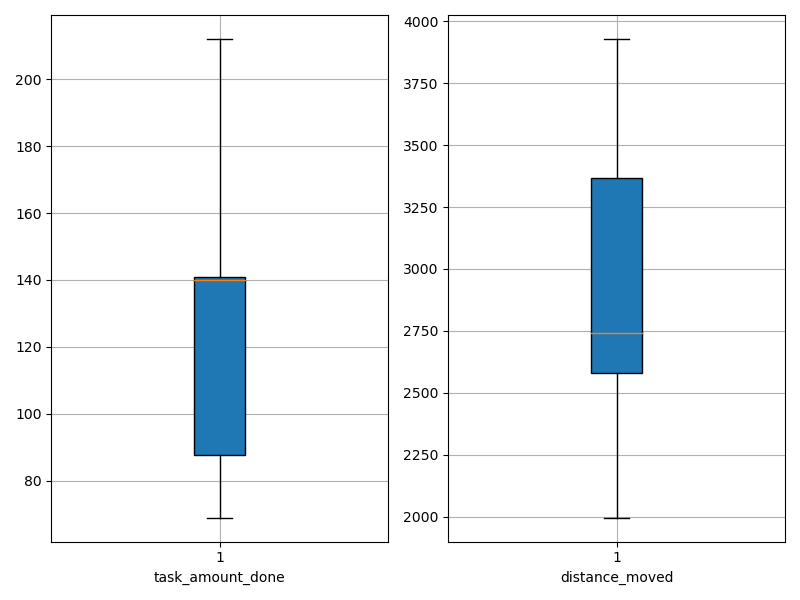

Values plotted in this chart, from the file beside it:
agent_id, task_amount_done, distance_moved
0, 142.0, 2773
1, 142.0, 2063
2, 69.0, 2755
3, 69.0, 2700
4, 142.0, 3903
5, 212.0, 3352
6, 211.0, 3235
7, 140.0, 2442
8, 70.0, 2099
9, 141.0, 3632
10, 140.0, 2032
11, 70.0, 1996
12, 208.0, 3182
13, 138.0, 3537
14, 140.0, 3858
15, 138.0, 2703
16, 139.0, 3375
17, 140.0, 2665
18, 139.0, 2029
19, 139.0, 2302
20, 70.0, 2723
21, 139.0, 3929
22, 140.0, 2896
23, 210.0, 3631
24, 71.0, 2848
25, 140.0, 2724
26, 70.0, 2574
27, 71.0, 2728
28, 140.0, 2605
29, 140.0, 3521
